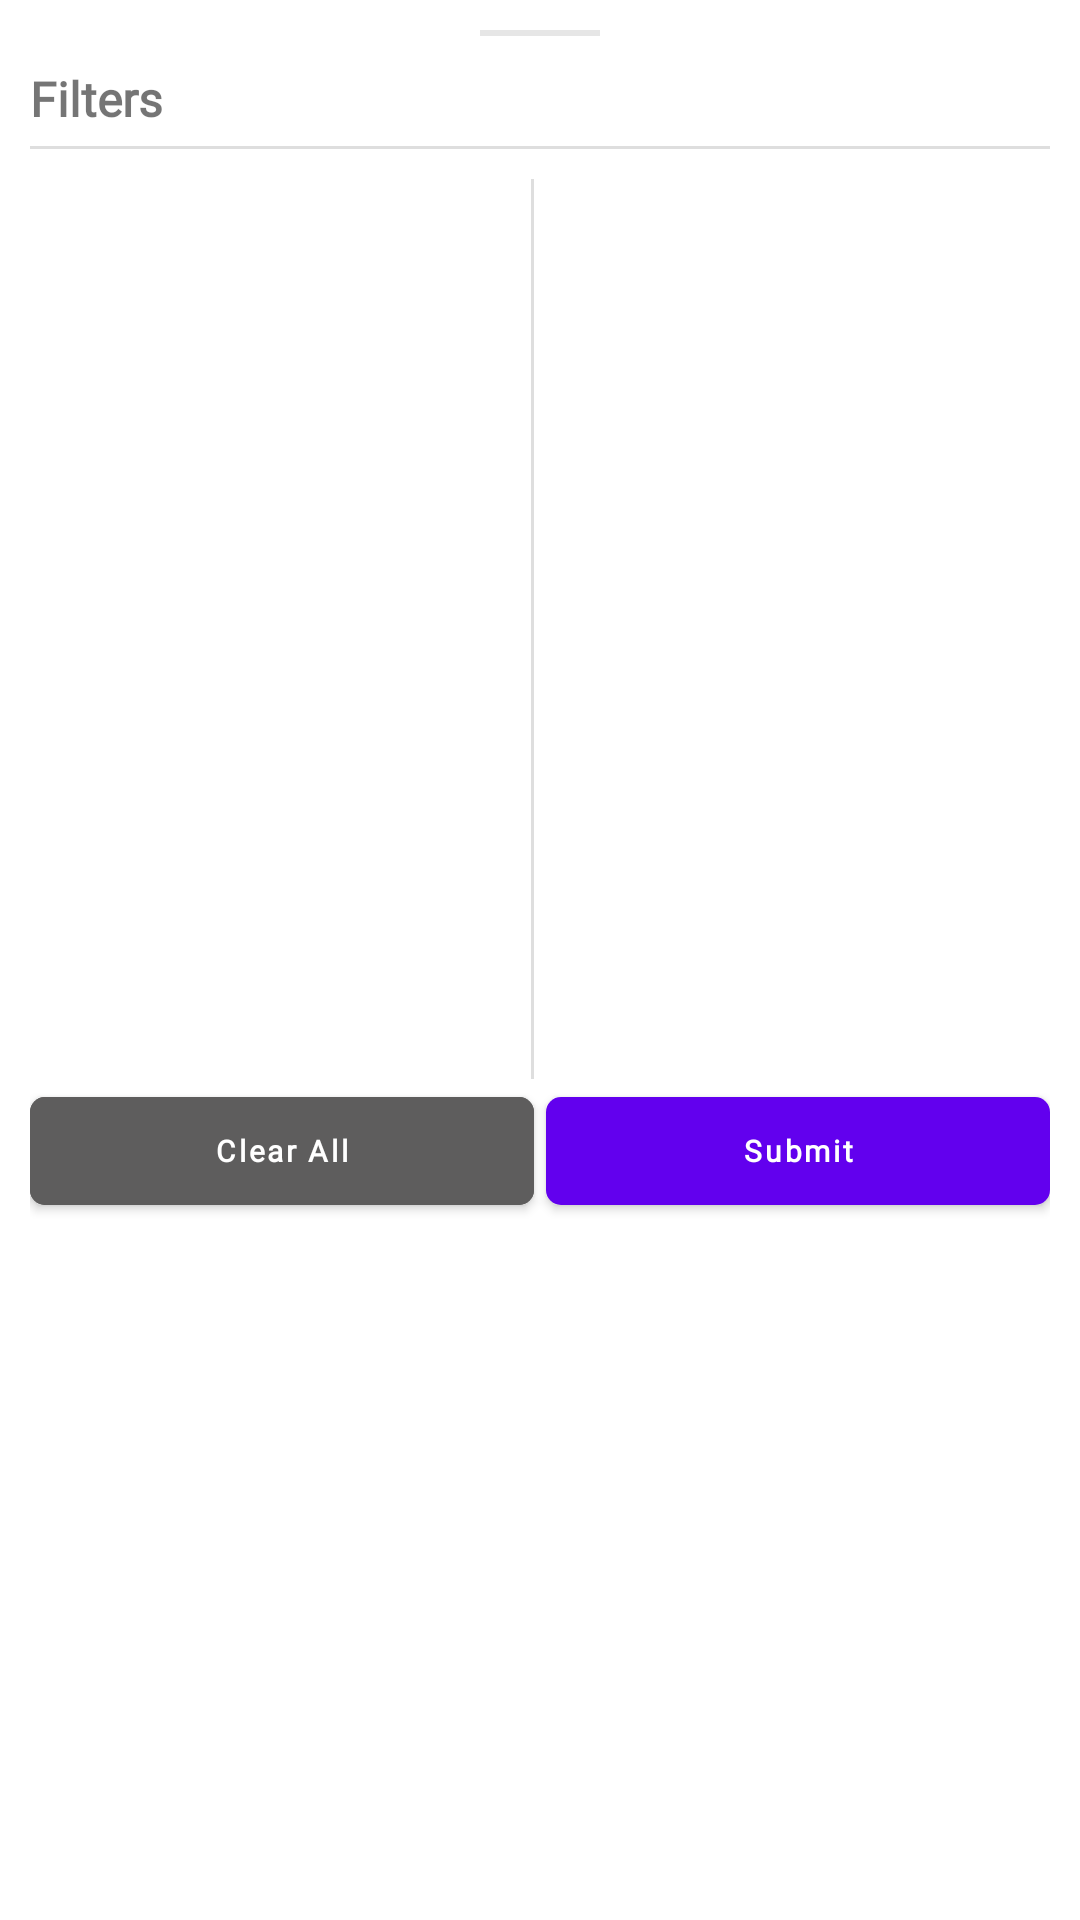

Produce the Android XML layout that renders to this screen, including the resource entries it uses.
<!-- AndroidManifest.xml: fallback theme Theme.MaterialComponents.DayNight.NoActionBar -->
<!-- res/layout/filter_bottom_sheet.xml -->
<?xml version="1.0" encoding="utf-8"?>
<androidx.coordinatorlayout.widget.CoordinatorLayout
    xmlns:android="http://schemas.android.com/apk/res/android"
    xmlns:app="http://schemas.android.com/apk/res-auto"
    android:layout_width="match_parent"
    android:layout_height="wrap_content"
    android:padding="10sp"
    xmlns:tools="http://schemas.android.com/tools">

    <LinearLayout
        android:layout_width="match_parent"
        android:layout_height="wrap_content"
        android:orientation="vertical"
        >

        <View
            android:id="@+id/bar"
            android:background="@color/grey_light"
            android:layout_width="40sp"
            android:layout_gravity="center"
            android:layout_height="2sp"/>

        <RelativeLayout
            android:id="@+id/header"
            android:layout_width="match_parent"
            android:layout_marginTop="@dimen/margin_medium"
            android:layout_height="wrap_content">

            <TextView
                android:id="@+id/title"
                android:layout_width="match_parent"
                android:layout_height="wrap_content"
                android:layout_centerVertical="true"
                android:fontFamily="@font/poppins_medium"
                android:gravity="start"
                android:text="Filters"
                android:textSize="16sp"
                android:textStyle="bold" />

        </RelativeLayout>

        <View
            android:layout_width="match_parent"
            android:layout_marginTop="@dimen/padding_small"
            android:layout_height="1sp"
            android:layout_marginBottom="@dimen/margin_medium"
            android:alpha="0.2"
            android:background="@color/grey_extra_dark"/>

        <LinearLayout
            android:layout_width="match_parent"
            android:layout_height="300dp"
            android:orientation="horizontal">

            <androidx.recyclerview.widget.RecyclerView
                android:id="@+id/filterCatsRV"
                android:layout_width="0sp"
                android:layout_weight="2"
                android:layout_height="match_parent"
                android:overScrollMode="never"
                tools:itemCount="5"
                tools:listitem="@layout/item_cat" />

            <View
                android:layout_height="match_parent"
                android:layout_width="1sp"
                android:background="@color/grey_extra_dark"
                android:layout_marginEnd="@dimen/padding_small"
                android:alpha="0.2"
                />

            <androidx.recyclerview.widget.RecyclerView
                android:id="@+id/filterRv"
                android:layout_width="0sp"
                android:layout_weight="2"
                android:layout_height="match_parent"
                android:overScrollMode="never"
                tools:itemCount="5"
                tools:listitem="@layout/item_selector" />

        </LinearLayout>


        <LinearLayout
            android:layout_width="match_parent"
            android:orientation="horizontal"
            android:layout_height="wrap_content">

            <com.google.android.material.button.MaterialButton
                android:id="@+id/clear"
                android:layout_width="0sp"
                android:layout_weight="2"
                android:layout_height="48sp"
                android:fontFamily="@font/poppins"
                android:gravity="center"
                android:text="Clear All"
                android:backgroundTint="@color/grey_extra_dark"
                android:textAllCaps="false"
                android:layout_marginEnd="2sp"
                android:textColor="@color/white"
                android:textSize="10sp"
                android:textStyle="bold"
                app:cornerRadius="5sp"
                app:elevation="2sp"
                app:layout_constraintBottom_toBottomOf="parent"
                tools:layout_editor_absoluteX="10dp" />


            <com.google.android.material.button.MaterialButton
                android:id="@+id/done"
                android:layout_width="0sp"
                android:layout_weight="2"                android:layout_height="48sp"
                android:fontFamily="@font/poppins"
                android:gravity="center"
                android:layout_marginStart="2sp"
                android:text="Submit"
                android:textAllCaps="false"
                android:textColor="@color/white"
                android:textSize="10sp"
                android:textStyle="bold"
                app:cornerRadius="5sp"
                app:elevation="2sp"
                app:layout_constraintBottom_toBottomOf="parent"
                tools:layout_editor_absoluteX="10dp" />



        </LinearLayout>




    </LinearLayout></androidx.coordinatorlayout.widget.CoordinatorLayout>
<!-- res/layout/item_cat.xml (included above) -->
<?xml version="1.0" encoding="utf-8"?>
<layout>
    <com.google.android.material.card.MaterialCardView xmlns:android="http://schemas.android.com/apk/res/android"
        android:layout_width="match_parent"
        xmlns:app="http://schemas.android.com/apk/res-auto"
        app:cardElevation="0sp"
        app:cardCornerRadius="15sp"
        android:id="@+id/container"
        android:layout_marginEnd="@dimen/padding_small"
        android:layout_marginBottom="@dimen/padding_small"
        android:layout_marginTop="@dimen/padding_small"
        android:layout_height="wrap_content">

        <RelativeLayout
            android:layout_width="match_parent"
            android:padding="@dimen/padding_small"
            android:layout_height="45sp">

            <TextView
                android:id="@+id/title"
                android:layout_width="match_parent"
                android:layout_height="match_parent"
                android:fontFamily="@font/poppins_medium"
                android:textStyle="bold"
                android:maxLines="1"
                android:ellipsize="end"
                android:paddingStart="@dimen/padding_small"
                android:layout_centerVertical="true"
                android:gravity="center|start"
                android:text="Title"
                android:textSize="11sp" />


        </RelativeLayout>

    </com.google.android.material.card.MaterialCardView></layout>
<!-- res/layout/item_selector.xml (included above) -->
<?xml version="1.0" encoding="utf-8"?>
<layout>
<com.google.android.material.card.MaterialCardView xmlns:android="http://schemas.android.com/apk/res/android"
    android:layout_width="match_parent"
    xmlns:app="http://schemas.android.com/apk/res-auto"
    app:cardElevation="0sp"
    android:layout_height="wrap_content">

    <RelativeLayout
        android:layout_width="match_parent"
        android:padding="@dimen/padding_small"
        android:layout_height="45sp">

        <TextView
            android:id="@+id/title"
            android:layout_width="match_parent"
            android:layout_height="wrap_content"
            android:layout_centerVertical="true"
            android:layout_toStartOf="@id/selected"
            android:fontFamily="@font/poppins_medium"
            android:gravity="center|start"
            android:text="Title"
            android:textSize="11sp" />

        <CheckBox
            android:id="@+id/selected"
            android:layout_width="wrap_content"
            android:layout_height="wrap_content"
            android:layout_alignParentEnd="true"
            android:layout_centerVertical="true"
            android:buttonTint="@color/grey_extra_dark"
            android:text="@null"
            android:translationX="12dp" />

    </RelativeLayout>

</com.google.android.material.card.MaterialCardView></layout>
<!-- resources referenced by this layout -->
<resources>
  <color name="grey_extra_dark">#5E5D5D</color>
  <color name="grey_light">#E6E6E6</color>
  <color name="white">#FFFFFF</color>
  <dimen name="margin_medium">10dp</dimen>
  <dimen name="padding_small">5dp</dimen>
</resources>
